Run: headless pygame with SDL's dummy video driver; simulated clock (each Clock.tick advances the game by its frame time, no real sleeping); random seed 0; keys injected as events and as key.get_pressed() state; no mouse input.
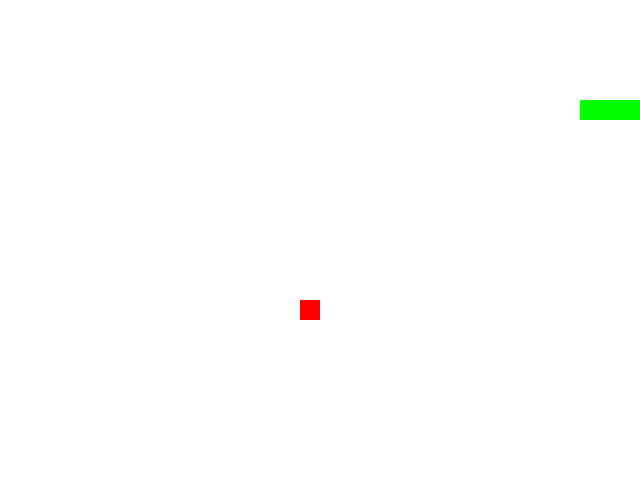
Frame 1 of 1 · flips 1–60 · no input (game ended)

The pygame program that drew these frames:

import pygame
import sys
import random

# 初始化pygame
pygame.init()

# 设置窗口大小和标题
screen = pygame.display.set_mode((640, 480))
pygame.display.set_caption('贪吃蛇')

# 定义颜色
WHITE = (255, 255, 255)
GREEN = (0, 255, 0)
RED = (255, 0, 0)
# 初始化蛇和食物的位置
snake_pos = [[100, 100], [80, 100], [60, 100]]
food_pos = [300, 300]

# 初始化蛇的移动方向
move_direction = 'right'

# 游戏主循环
while True:
    # 处理游戏事件
    for event in pygame.event.get():
        if event.type == pygame.QUIT:
            pygame.quit()
            sys.exit()
        elif event.type == pygame.KEYDOWN:
            if event.key == pygame.K_UP and move_direction != 'down':
                move_direction = 'up'
            elif event.key == pygame.K_DOWN and move_direction != 'up':
                move_direction = 'down'
            elif event.key == pygame.K_LEFT and move_direction != 'right':
                move_direction = 'left'
            elif event.key == pygame.K_RIGHT and move_direction != 'left':
                move_direction = 'right'

    # 更新蛇的位置
    if move_direction == 'up':
        new_pos = [snake_pos[0][0], snake_pos[0][1] - 20]
    elif move_direction == 'down':
        new_pos = [snake_pos[0][0], snake_pos[0][1] + 20]
    elif move_direction == 'left':
        new_pos = [snake_pos[0][0] - 20, snake_pos[0][1]]
    else:
        new_pos = [snake_pos[0][0] + 20, snake_pos[0][1]]

    snake_pos.insert(0, new_pos)
    if new_pos == food_pos:
        food_pos = [random.randrange(1, 32) * 20, random.randrange(1, 24) * 20]
    else:
        snake_pos.pop()

    # 检测蛇是否撞到自己或者边界
    if (new_pos[0] < 0 or new_pos[0] >= 640 or new_pos[1] < 0 or new_pos[1] >= 480 or new_pos in snake_pos[1:]):
        pygame.quit()
        sys.exit()

    # 绘制游戏画面
    screen.fill(WHITE)
    for pos in snake_pos:
        pygame.draw.rect(screen, GREEN, pygame.Rect(pos[0], pos[1], 20, 20))
    pygame.draw.rect(screen, RED, pygame.Rect(food_pos[0], food_pos[1], 20, 20))
    pygame.display.flip()

    # 控制游戏速度
    pygame.time.Clock().tick(10)
